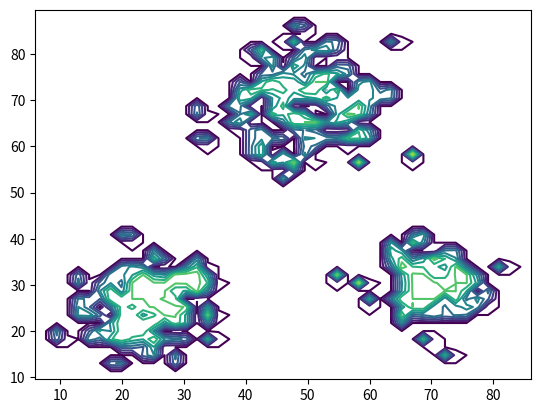
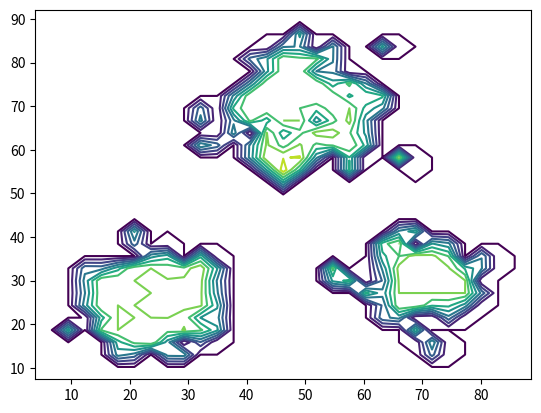
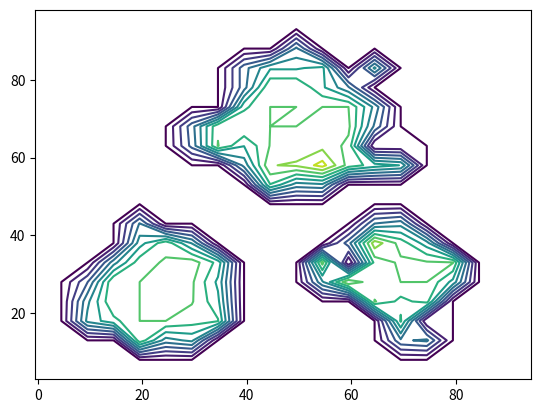
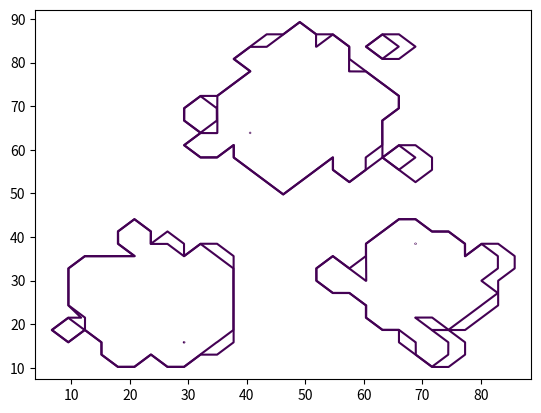

Recreate these plots in Python, in order.
"""Probe: which isoline level does the reference implementation actually extract?

Replicates engine steps of ContourBasedClusteringWithoutZ22.generate_contour_areas
(density -> virtual zero points at cell centres -> linear griddata onto grid nodes
-> ax.contour(levels=10)) and reports the levels matplotlib chooses.
"""
import numpy as np
import matplotlib
matplotlib.use("Agg")
import matplotlib.pyplot as plt
from scipy.spatial import cKDTree
from scipy.interpolate import griddata
from matplotlib.path import Path


def blobs(seed=0, per=120):
    rng = np.random.default_rng(seed)
    X = np.vstack([
        rng.normal([25, 25], 5, size=(per, 2)),
        rng.normal([70, 30], 4, size=(per, 2)),
        rng.normal([50, 70], 7, size=(per, 2)),
    ])
    return X


def build(X, g, R=30.0):
    tree = cKDTree(X)
    dens = np.array([len(tree.query_ball_point(p, R)) for p in X], float)
    min_x, max_x = X[:, 0].min(), X[:, 0].max()
    min_y, max_y = X[:, 1].min(), X[:, 1].max()
    i0, i1 = min_x - 2 * g, max_x + 2 * g
    j0, j1 = min_y - 2 * g, max_y + 2 * g

    cells = set()
    for x, y in X:
        cells.add((int((x - i0) // g), int((y - j0) // g)))
    vp = []
    nx = int(np.ceil((i1 - i0) / g))
    ny = int(np.ceil((j1 - j0) / g))
    for a in range(nx):
        for b in range(ny):
            if (a, b) not in cells:
                vp.append((i0 + (a + 0.5) * g, j0 + (b + 0.5) * g, 0.0))
    vp = np.array(vp)

    P = np.vstack([X, vp[:, :2]])
    Z = np.concatenate([dens, np.zeros(len(vp))])

    xt = np.arange(i0, i1 + g, g)
    yt = np.arange(j0, j1 + g, g)
    GX, GY = np.meshgrid(xt, yt)
    zi = griddata((P[:, 0], P[:, 1]), Z, (GX, GY), method="linear")
    zi = np.nan_to_num(zi, nan=0.0)
    return GX, GY, zi, dens, P, Z


for g in (1.742, 2.826, 5.0):
    X = blobs()
    GX, GY, zi, dens, P, Z = build(X, g)
    fig, ax = plt.subplots()
    cs = ax.contour(GX, GY, zi, levels=10)
    plt.close(fig)
    lv = np.asarray(cs.levels)
    print(f"\n--- grid step g={g}")
    print(f"  density of actual points: min={dens.min():.0f} max={dens.max():.0f}")
    print(f"  field z: min={zi.min():.4f} max={zi.max():.4f}  (#nodes at 0: {int((zi==0).sum())}/{zi.size})")
    print(f"  contour levels ({len(lv)}): {np.round(lv,3).tolist()}")
    print(f"  lowest level / max = {lv.min():.3f}/{zi.max():.3f} = {lv.min()/zi.max():.3f}")

    # geometry of the contour set
    npath = len(cs.get_paths())
    closed, open_ = 0, 0
    for p in cs.get_paths():
        v = p.vertices
        if len(v) < 3:
            continue
        if np.allclose(v[0], v[-1]):
            closed += 1
        else:
            open_ += 1
    print(f"  paths={npath} closed={closed} open={open_}")
    for lev, segs in zip(cs.levels, cs.allsegs):
        if len(segs) == 0:
            continue
        areas = []
        for s in segs:
            if len(s) >= 3 and np.allclose(s[0], s[-1]):
                x, y = s[:, 0], s[:, 1]
                areas.append(0.5 * abs(np.dot(x, np.roll(y, -1)) - np.dot(y, np.roll(x, -1))))
        print(f"    level {lev:7.3f}: {len(segs)} segment(s), closed={len(areas)}, "
              f"closed-area sum={sum(areas):9.1f}")

# what happens with an explicit zero level
X = blobs()
GX, GY, zi, dens, P, Z = build(X, 2.826)
fig, ax = plt.subplots()
for lev in ([0.0], [1.0]):
    cs = ax.contour(GX, GY, zi, levels=lev)
    print(f"\nexplicit levels={lev}: #segs={[len(s) for s in cs.allsegs]}")
plt.close(fig)
